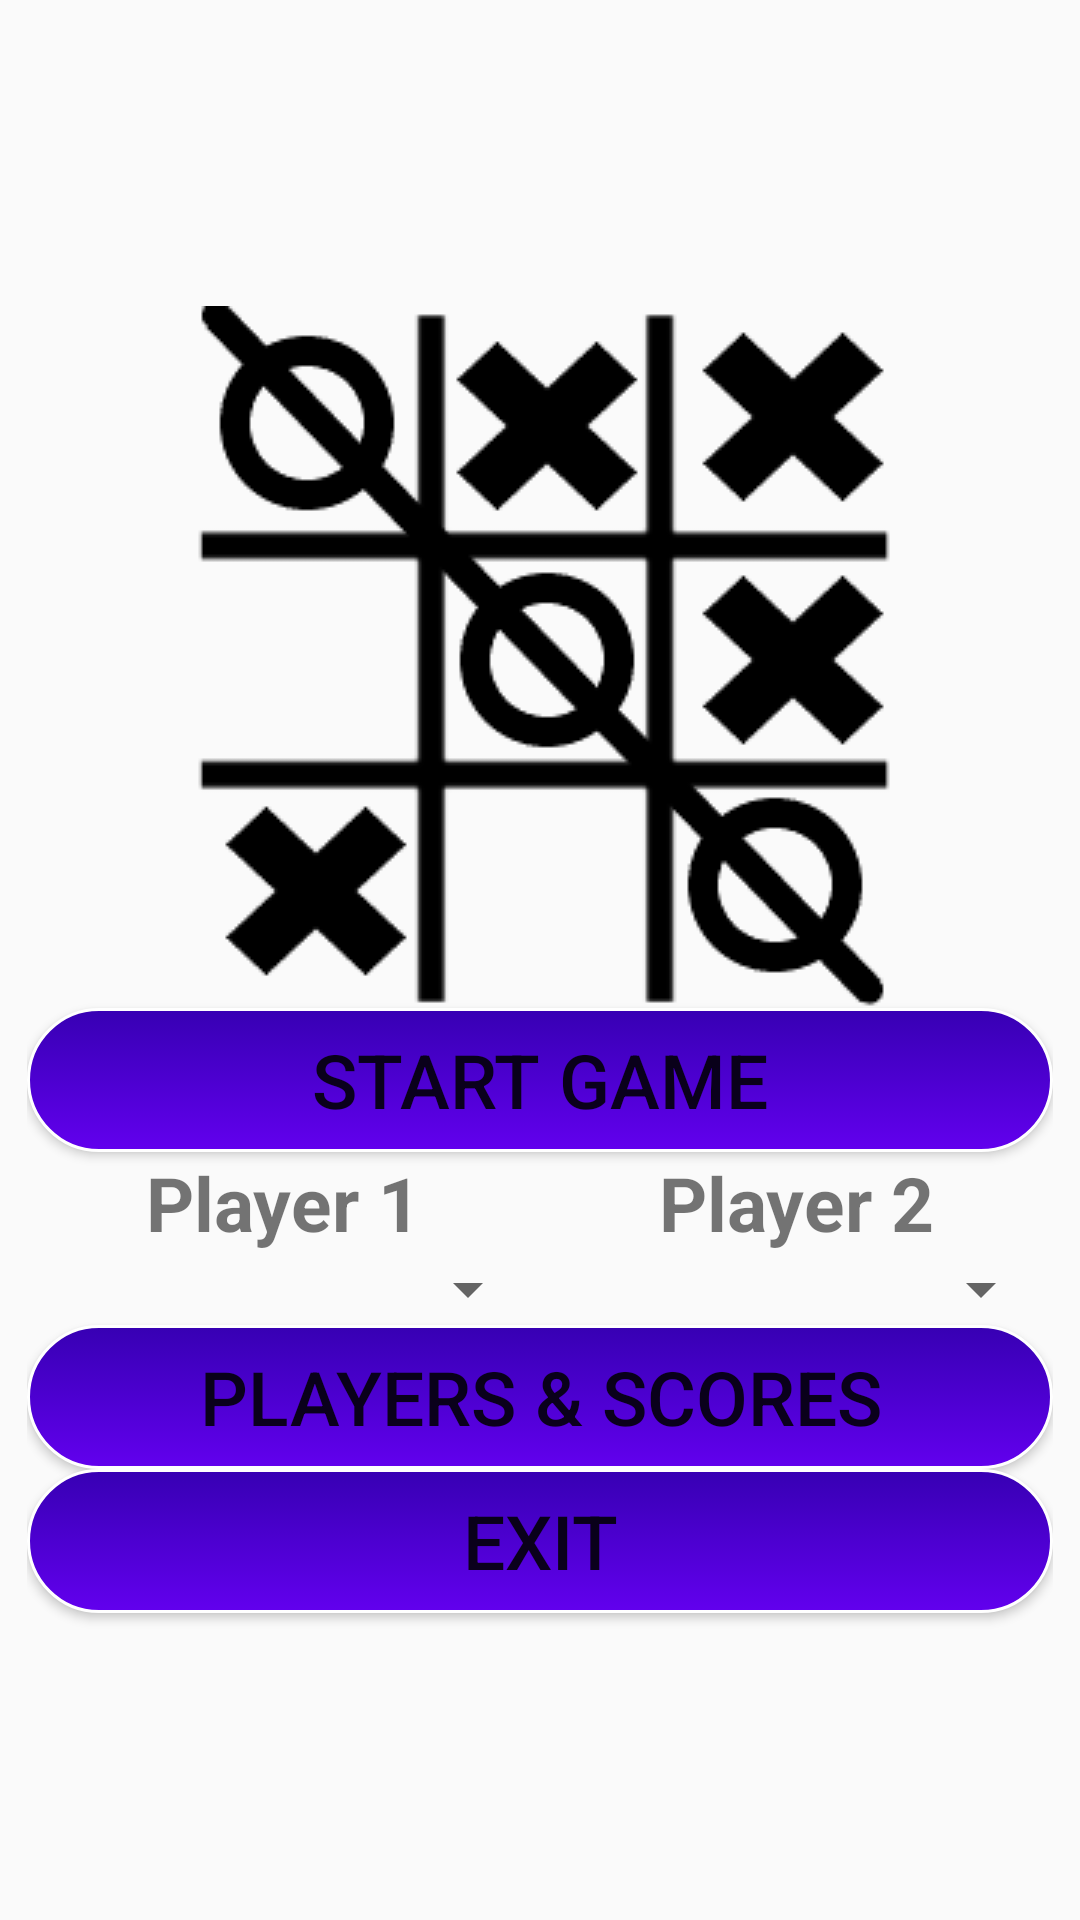

Here is an Android app screen rendered from its layout file. Give the layout XML and the strings, colors and styles it references.
<!-- AndroidManifest.xml: application theme AppTheme -->
<!-- res/layout/activity_main_menu.xml -->
<?xml version="1.0" encoding="utf-8"?>
<LinearLayout xmlns:android="http://schemas.android.com/apk/res/android"
    android:layout_width="match_parent"
    android:layout_height="match_parent"
    android:orientation="horizontal">

    
    <RelativeLayout
        android:layout_width="0dip"
        android:layout_height="fill_parent"
        android:layout_weight="0.025">
    </RelativeLayout>
    <RelativeLayout
        android:layout_width="0dip"
        android:layout_height="fill_parent"
        android:layout_weight="0.95">
        <LinearLayout
            android:layout_width="match_parent"
            android:layout_height="fill_parent"
            android:orientation="vertical"
            android:gravity="center">

            
            <ImageView
                android:layout_width="wrap_content"
                android:layout_height="wrap_content"
                android:src="@drawable/board"
                android:layout_gravity="center"/>
            
            <Button
                android:layout_width="match_parent"
                android:layout_height="wrap_content"
                android:text="@string/start_game"
                android:id="@+id/button_start_game"
                android:background="@drawable/main_menu_buttons"/>
        <LinearLayout
            android:layout_width="match_parent"
            android:layout_height="wrap_content"
            android:orientation="horizontal"
            android:weightSum="2">
            <TextView
                android:layout_width="match_parent"
                android:layout_height="wrap_content"
                android:layout_weight="1"
                android:text="@string/player1"
                android:textAlignment="center"
                android:textStyle="bold"/>
            <TextView
                android:layout_width="match_parent"
                android:layout_height="wrap_content"
                android:layout_weight="1"
                android:text="@string/player2"
                android:textAlignment="center"
                android:textStyle="bold"/>
        </LinearLayout>
            <LinearLayout
                android:layout_width="match_parent"
                android:layout_height="wrap_content"
                android:orientation="horizontal"
                android:weightSum="2">
                <Spinner
                    android:id="@+id/player_1_list"
                    android:layout_width="fill_parent"
                    android:layout_height="wrap_content"
                    android:layout_weight="1"/>
                <Spinner
                    android:id="@+id/player_2_list"
                    android:layout_width="fill_parent"
                    android:layout_height="wrap_content"
                    android:layout_weight="1"/>
            </LinearLayout>

            
            <Button
                android:layout_width="match_parent"
                android:layout_height="wrap_content"
                android:text="@string/scores"
                android:id="@+id/button_scores"
                android:background="@drawable/main_menu_buttons"/>
            
            <Button
                android:layout_width="match_parent"
                android:layout_height="wrap_content"
                android:text="@string/exit"
                android:id="@+id/button_exit"
                android:background="@drawable/main_menu_buttons"/>
        </LinearLayout>
    </RelativeLayout>
    <RelativeLayout
        android:layout_width="0dip"
        android:layout_height="fill_parent"
        android:layout_weight="0.025">
    </RelativeLayout>
</LinearLayout>
<!-- resources referenced by this layout -->
<resources>
  <!-- drawable board: png bitmap (drawable-v24, 8269 bytes) -->
  <!-- drawable main_menu_buttons (drawable) -->
  <?xml version="1.0" encoding="utf-8"?>
  <selector xmlns:android="http://schemas.android.com/apk/res/android" >
      <item android:state_pressed="true" >
          <shape android:shape="rectangle"  >
              <corners android:radius="50dp" />
              <stroke android:width="1dip" android:color="#FFFFFF" />
              <gradient android:angle="-90" android:startColor="@color/colorPrimary" android:endColor="@color/colorPrimaryDark"  />
          </shape>
      </item>
      <item android:state_focused="true">
          <shape android:shape="rectangle"  >
              <corners android:radius="50dp" />
              <stroke android:width="1dip" android:color="#FFFFFF" />
              <solid android:color="@color/colorPrimaryDark"/>
          </shape>
      </item>
      <item >
          <shape android:shape="rectangle">
              <corners android:radius="50dp" />
              <stroke android:width="1dip" android:color="#FFFFFF" />
              <gradient android:angle="-90" android:startColor="@color/colorPrimaryDark" android:endColor="@color/colorPrimary" />
          </shape>
      </item>
  </selector>
  <string name="exit">Exit</string>
  <string name="player1">Player 1</string>
  <string name="player2">Player 2</string>
  <string name="scores">Players &amp; Scores</string>
  <string name="start_game">Start Game</string>
  <style name="AppTheme" parent="Theme.AppCompat.Light.DarkActionBar">
          
          <item name="colorPrimary">@color/colorPrimary</item>
          <item name="colorPrimaryDark">@color/colorPrimaryDark</item>
          <item name="colorAccent">@color/colorAccent</item>
          <item name="buttonStyle">@style/menuButtons</item>
          <item name="android:textViewStyle">@style/textView</item>
          <item name="imageButtonStyle">@style/imageButtons</item>
      </style>
  <style name="menuButtons" parent="Widget.AppCompat.Button">
          <item name="android:textSize">25dp</item>
      </style>
  <style name="textView" parent="Widget.AppCompat.TextView">
          <item name="android:textSize">25dp</item>
      </style>
  <style name="imageButtons" parent="Widget.AppCompat.ImageButton">
          <item name="android:scaleType">fitCenter</item>
      </style>
  <!-- not gathered from this repository: default colours our renderer supplied (Android Studio template values) -->
  <color name="colorPrimary">#FF6200EE</color>
  <color name="colorPrimaryDark">#FF3700B3</color>
  <color name="colorAccent">#FF03DAC5</color>
</resources>
